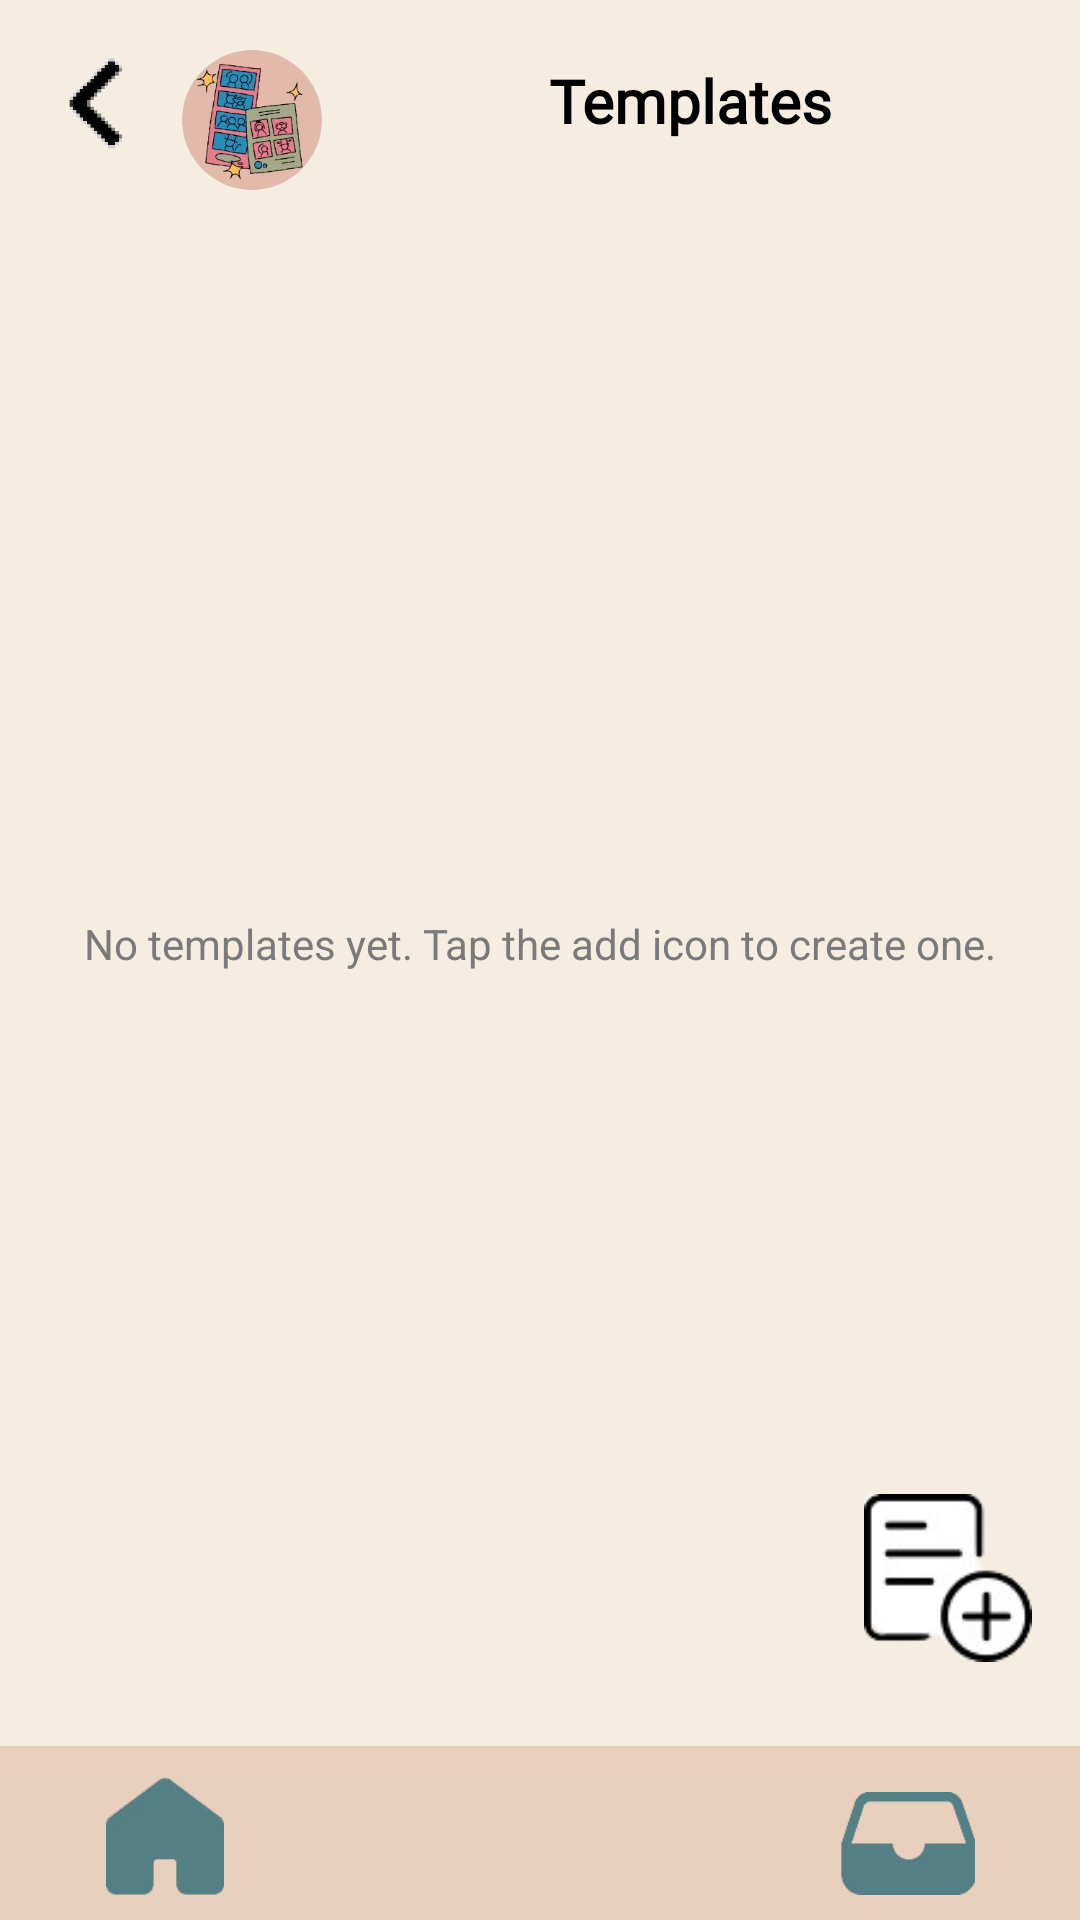

Layout XML and referenced resources for this Android screen:
<!-- AndroidManifest.xml: application theme Theme.SnapItOut -->
<!-- res/layout/activity_templates.xml -->
<?xml version="1.0" encoding="utf-8"?>
<androidx.constraintlayout.widget.ConstraintLayout xmlns:android="http://schemas.android.com/apk/res/android"
    xmlns:app="http://schemas.android.com/apk/res-auto"
    xmlns:tools="http://schemas.android.com/tools"
    android:id="@+id/rootTemplate"
    android:layout_width="match_parent"
    android:layout_height="match_parent"
    android:background="#F5EDE0"
    tools:context=".TemplatesActivity">

    
    <ImageButton
        android:id="@+id/btnBack"
        android:layout_width="36dp"
        android:layout_height="36dp"
        android:layout_marginTop="16dp"
        android:layout_marginStart="16dp"
        android:background="?attr/selectableItemBackgroundBorderless"
        android:contentDescription="Back"
        android:rotationY="180"
        android:scaleType="fitCenter"
        android:src="@drawable/arrow2"
        app:layout_constraintStart_toStartOf="parent"
        app:layout_constraintTop_toTopOf="parent" />

    
    <ImageView
        android:id="@+id/imgDecor"
        android:layout_width="48dp"
        android:layout_height="48dp"
        android:contentDescription="Decor"
        android:src="@drawable/frames"
        android:layout_marginStart="8dp"
        app:layout_constraintStart_toEndOf="@id/btnBack"
        app:layout_constraintTop_toTopOf="@id/btnBack" />

    
    <TextView
        android:id="@+id/tvTitle"
        android:layout_width="0dp"
        android:layout_height="wrap_content"
        android:layout_marginTop="20dp"
        android:layout_marginStart="8dp"
        android:layout_marginEnd="16dp"
        android:fontFamily="@font/lora"
        android:gravity="center"
        android:text="Templates"
        android:textColor="#000000"
        android:textSize="20sp"
        android:textStyle="bold"
        app:layout_constraintStart_toEndOf="@id/imgDecor"
        app:layout_constraintEnd_toEndOf="parent"
        app:layout_constraintTop_toTopOf="parent" />

    
    <androidx.constraintlayout.widget.ConstraintLayout
        android:id="@+id/centerArea"
        android:layout_width="0dp"
        android:layout_height="0dp"
        android:layout_marginTop="12dp"
        android:layout_marginBottom="12dp"
        app:layout_constraintTop_toBottomOf="@id/tvTitle"
        app:layout_constraintBottom_toTopOf="@+id/bottomNav"
        app:layout_constraintStart_toStartOf="parent"
        app:layout_constraintEnd_toEndOf="parent">

        
        <TextView
            android:id="@+id/tvNoTemplates"
            android:layout_width="wrap_content"
            android:layout_height="wrap_content"
            android:text="No templates yet. Tap the add icon to create one."
            android:textColor="#7A7A7A"
            android:textSize="14sp"
            app:layout_constraintTop_toTopOf="parent"
            app:layout_constraintBottom_toBottomOf="parent"
            app:layout_constraintStart_toStartOf="parent"
            app:layout_constraintEnd_toEndOf="parent" />

        
        <ScrollView
            android:layout_width="0dp"
            android:layout_height="0dp"
            android:fillViewport="true"
            app:layout_constraintTop_toTopOf="parent"
            app:layout_constraintBottom_toBottomOf="parent"
            app:layout_constraintStart_toStartOf="parent"
            app:layout_constraintEnd_toEndOf="parent">

            
            <GridLayout
                android:id="@+id/albumImageContainer"
                android:layout_width="match_parent"
                android:layout_height="wrap_content"
                android:columnCount="3"
                android:rowCount="3"
                android:alignmentMode="alignBounds"
                android:columnOrderPreserved="false"
                android:useDefaultMargins="false"
                android:padding="8dp"
                android:visibility="visible" />
        </ScrollView>

        
        <androidx.recyclerview.widget.RecyclerView
            android:id="@+id/rvTemplates"
            android:layout_width="0dp"
            android:layout_height="0dp"
            android:visibility="gone"
            tools:visibility="gone"
            app:layout_constraintTop_toTopOf="parent"
            app:layout_constraintBottom_toBottomOf="parent"
            app:layout_constraintStart_toStartOf="parent"
            app:layout_constraintEnd_toEndOf="parent" />

        
        <ImageButton
            android:id="@+id/btnDoc"
            android:layout_width="56dp"
            android:layout_height="56dp"
            android:layout_marginEnd="16dp"
            android:layout_marginBottom="16dp"
            android:background="?attr/selectableItemBackgroundBorderless"
            android:contentDescription="Create Template"
            android:scaleType="fitCenter"
            android:src="@drawable/addbtn"
            app:layout_constraintBottom_toBottomOf="parent"
            app:layout_constraintEnd_toEndOf="parent" />
    </androidx.constraintlayout.widget.ConstraintLayout>

    
    <LinearLayout
        android:id="@+id/bottomNav"
        android:layout_width="match_parent"
        android:layout_height="58dp"
        android:background="#E9D0BC"
        android:orientation="horizontal"
        android:paddingStart="35dp"
        android:paddingTop="10dp"
        android:paddingEnd="35dp"
        app:layout_constraintBottom_toBottomOf="parent"
        app:layout_constraintEnd_toEndOf="parent"
        app:layout_constraintStart_toStartOf="parent">

        <ImageButton
            android:id="@+id/navHome"
            android:layout_width="40dp"
            android:layout_height="40dp"
            android:background="?attr/selectableItemBackgroundBorderless"
            android:contentDescription="Home"
            android:scaleType="fitCenter"
            android:src="@drawable/home" />

        <View
            android:layout_width="0dp"
            android:layout_height="1dp"
            android:layout_weight="1" />

        <ImageButton
            android:id="@+id/navArchive"
            android:layout_width="45dp"
            android:layout_height="45dp"
            android:background="?attr/selectableItemBackgroundBorderless"
            android:contentDescription="Archive"
            android:scaleType="fitCenter"
            android:src="@drawable/album" />
    </LinearLayout>
</androidx.constraintlayout.widget.ConstraintLayout>
<!-- resources referenced by this layout -->
<resources>
  <!-- drawable addbtn: png bitmap (drawable, 5056 bytes) -->
  <!-- drawable album: png bitmap (drawable, 6219 bytes) -->
  <!-- drawable arrow2: png bitmap (drawable, 8915 bytes) -->
  <!-- drawable frames: png bitmap (drawable, 67195 bytes) -->
  <!-- drawable home: png bitmap (drawable, 5058 bytes) -->
  <style name="Theme.SnapItOut" parent="Base.Theme.SnapItOut" />
  <style name="Base.Theme.SnapItOut" parent="Theme.Material3.DayNight.NoActionBar">
          
          
      </style>
</resources>
